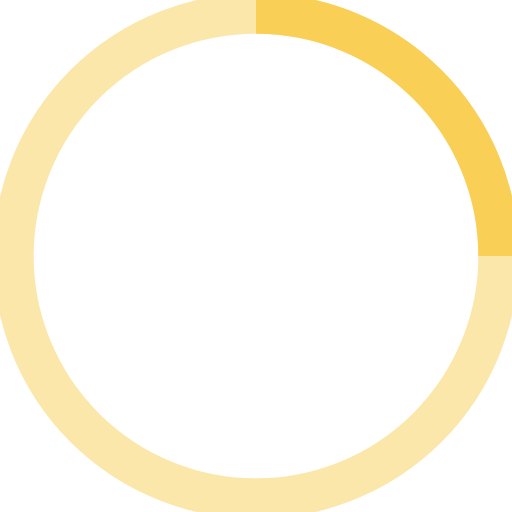
t = 0.00 s
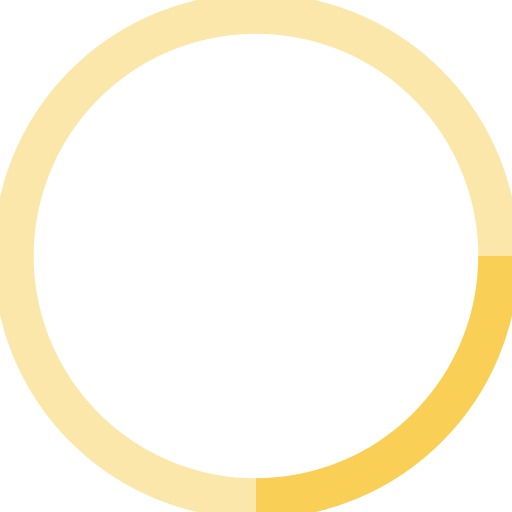
t = 0.25 s
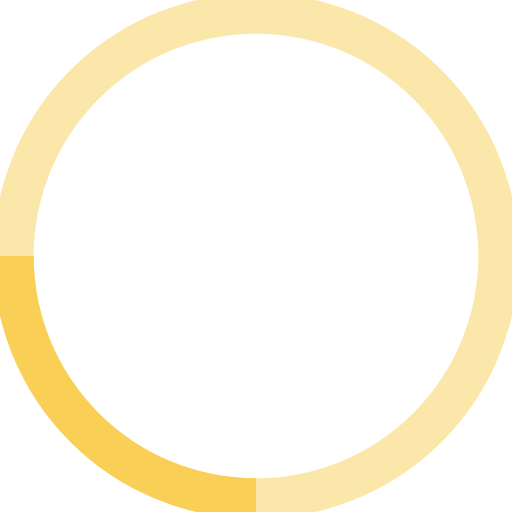
t = 0.50 s
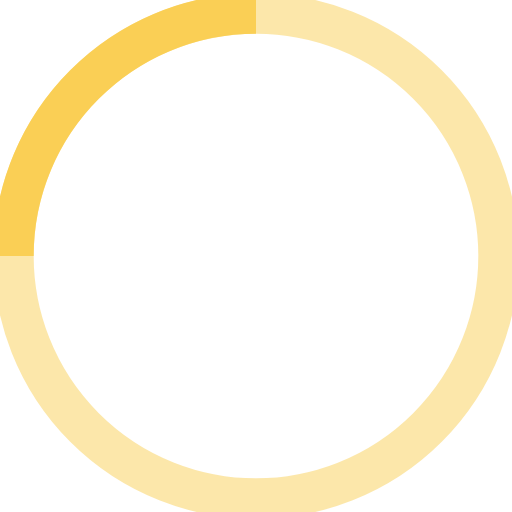
t = 0.75 s

The animated SVG that drew these frames (rendered in a browser with its animation timeline set to each time). Animation: 1 SMIL element (animateTransform=1); one cycle of 1.00 s, repeats indefinitely.

<svg width="38" height="38" viewBox="0 0 38 38" xmlns="http://www.w3.org/2000/svg" stroke="#FACF55">
  <g fill="none" fill-rule="evenodd">
    <g transform="translate(1 1)" stroke-width="3">
      <circle stroke-opacity=".5" cx="18" cy="18" r="18"/>
      <path d="M36 18c0-9.94-8.06-18-18-18">
        <animateTransform
          attributeName="transform"
          type="rotate"
          from="0 18 18"
          to="360 18 18"
          dur="1s"
          repeatCount="indefinite"/>
      </path>
    </g>
  </g>
</svg>
